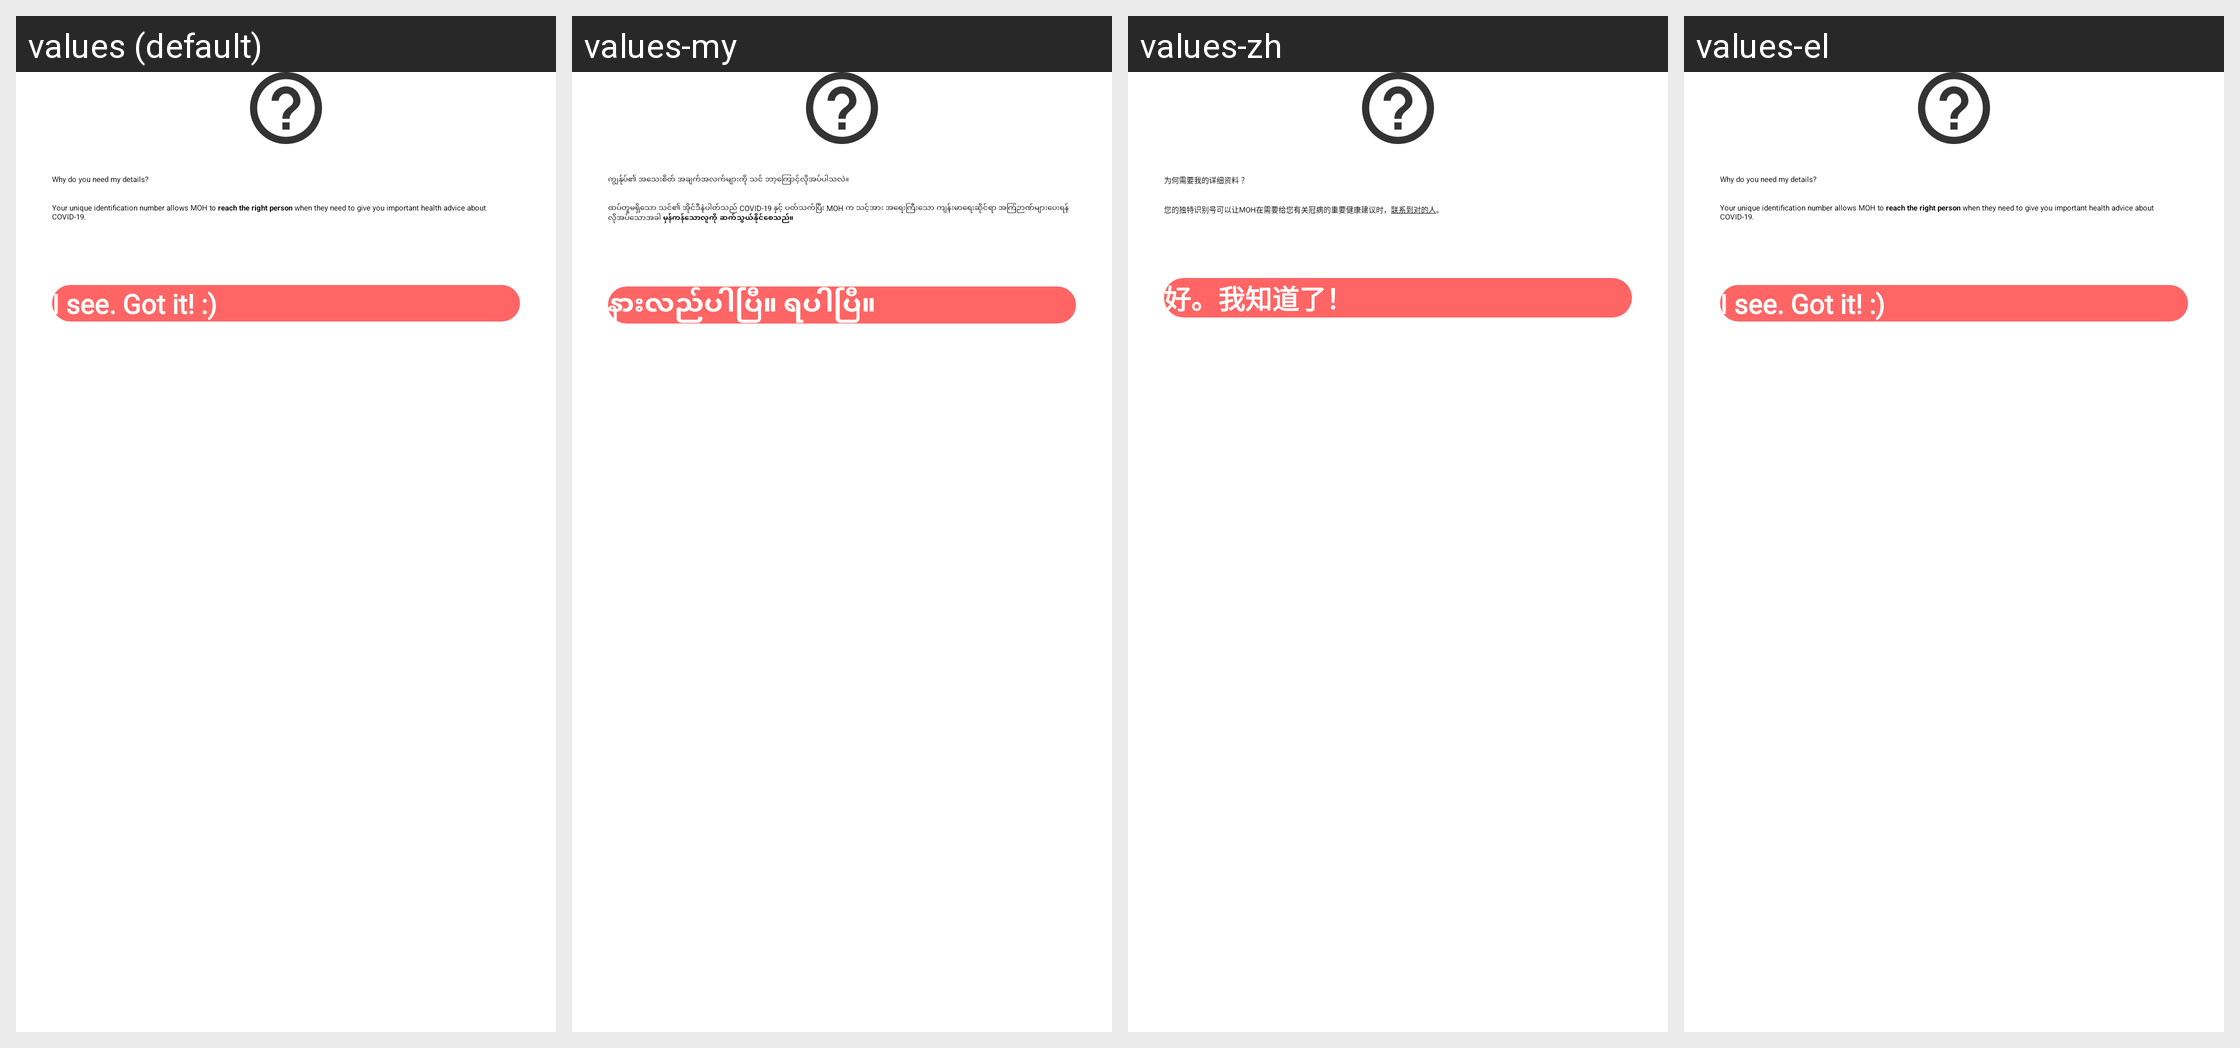

The same Android screen rendered under several of its app's locales, left to right. List the strings drawn on it with the default value and each locale's translation.
Android screen res/layout/dialog_why_need_detail.xml rendered under 4 locales, left to right: values (default), values-my, values-zh, values-el. Device: Nexus 5 (rendered at 1080×1920; each locale shown at half size, 540×960, under a caption strip naming it); theme AppTheme.NoActionBar.
Other locales in the repository, not shown: values-af, values-am, values-ar, values-as, values-az, values-be, values-bg, values-bn, values-bs, values-ca, values-cs, values-da, values-de, values-en-rGB, values-es, values-es-rUS, values-et, values-eu, values-fa, values-fi, values-fil, values-fr, values-fr-rCA, values-gl, values-gu, values-hi, values-hr, values-hu, values-hy, values-in, values-is, values-it, values-iw, values-ja, values-ka, values-kk, values-km, values-kn, values-ko, values-ky, values-lo, values-lt, values-lv, values-mk, values-ml, values-mn, values-mr, values-ms, values-nb, values-ne, values-nl, values-or, values-pa, values-pl, values-pt, values-pt-rBR, values-pt-rPT, values-ro, values-ru, values-si, values-sk, values-sl, values-sq, values-sr, values-sv, values-sw, values-ta, values-te, values-th, values-tl, values-tr, values-uk, values-ur, values-uz, values-vi, values-zh-rCN, values-zh-rHK, values-zh-rTW, values-zu.
Strings drawn on this screen, with the default value and each locale's value (text and hints the layout hard-codes, and strings that could not be matched under every locale, appear in the picture but are not listed):

why_need_detail
  values: Why do you need my details?
  values-my: ကျွန်ုပ်၏ အသေးစိတ် အချက်အလက်များကို သင် ဘာ့ကြောင့်လိုအပ်ပါသလဲ။
  values-zh: 为何需要我的详细资料 ？
  values-el: Why do you need my details?  [not translated; the default value is used]

why_need_detail_desc
  values: Your unique identification number allows MOH to reach the right person when they need to give you important health advice about COVID-19.
  values-my: ထပ်တူမရှိသော သင်၏ အိုင်ဒီနံပါတ်သည် COVID-19 နှင့် ပတ်သက်ပြီး MOH က သင့်အား အရေးကြီးသော ကျန်းမာရေးဆိုင်ရာ အကြံဉာဏ်များပေးရန် လိုအပ်သောအခါ မှန်ကန်သောလူကို ဆက်သွယ်နိုင်စေသည်။
  values-zh: 您的独特识别号可以让MOH在需要给您有关冠病的重要健康建议时，联系到对的人。
  values-el: Your unique identification number allows MOH to reach the right person when they need to give you important health advice about COVID-19.  [not translated; the default value is used]

i_see_got_it
  values: I see. Got it! :)
  values-my: နားလည်ပါပြီ။ ရပါပြီ။
  values-zh: 好。我知道了！
  values-el: I see. Got it! :)  [not translated; the default value is used]
